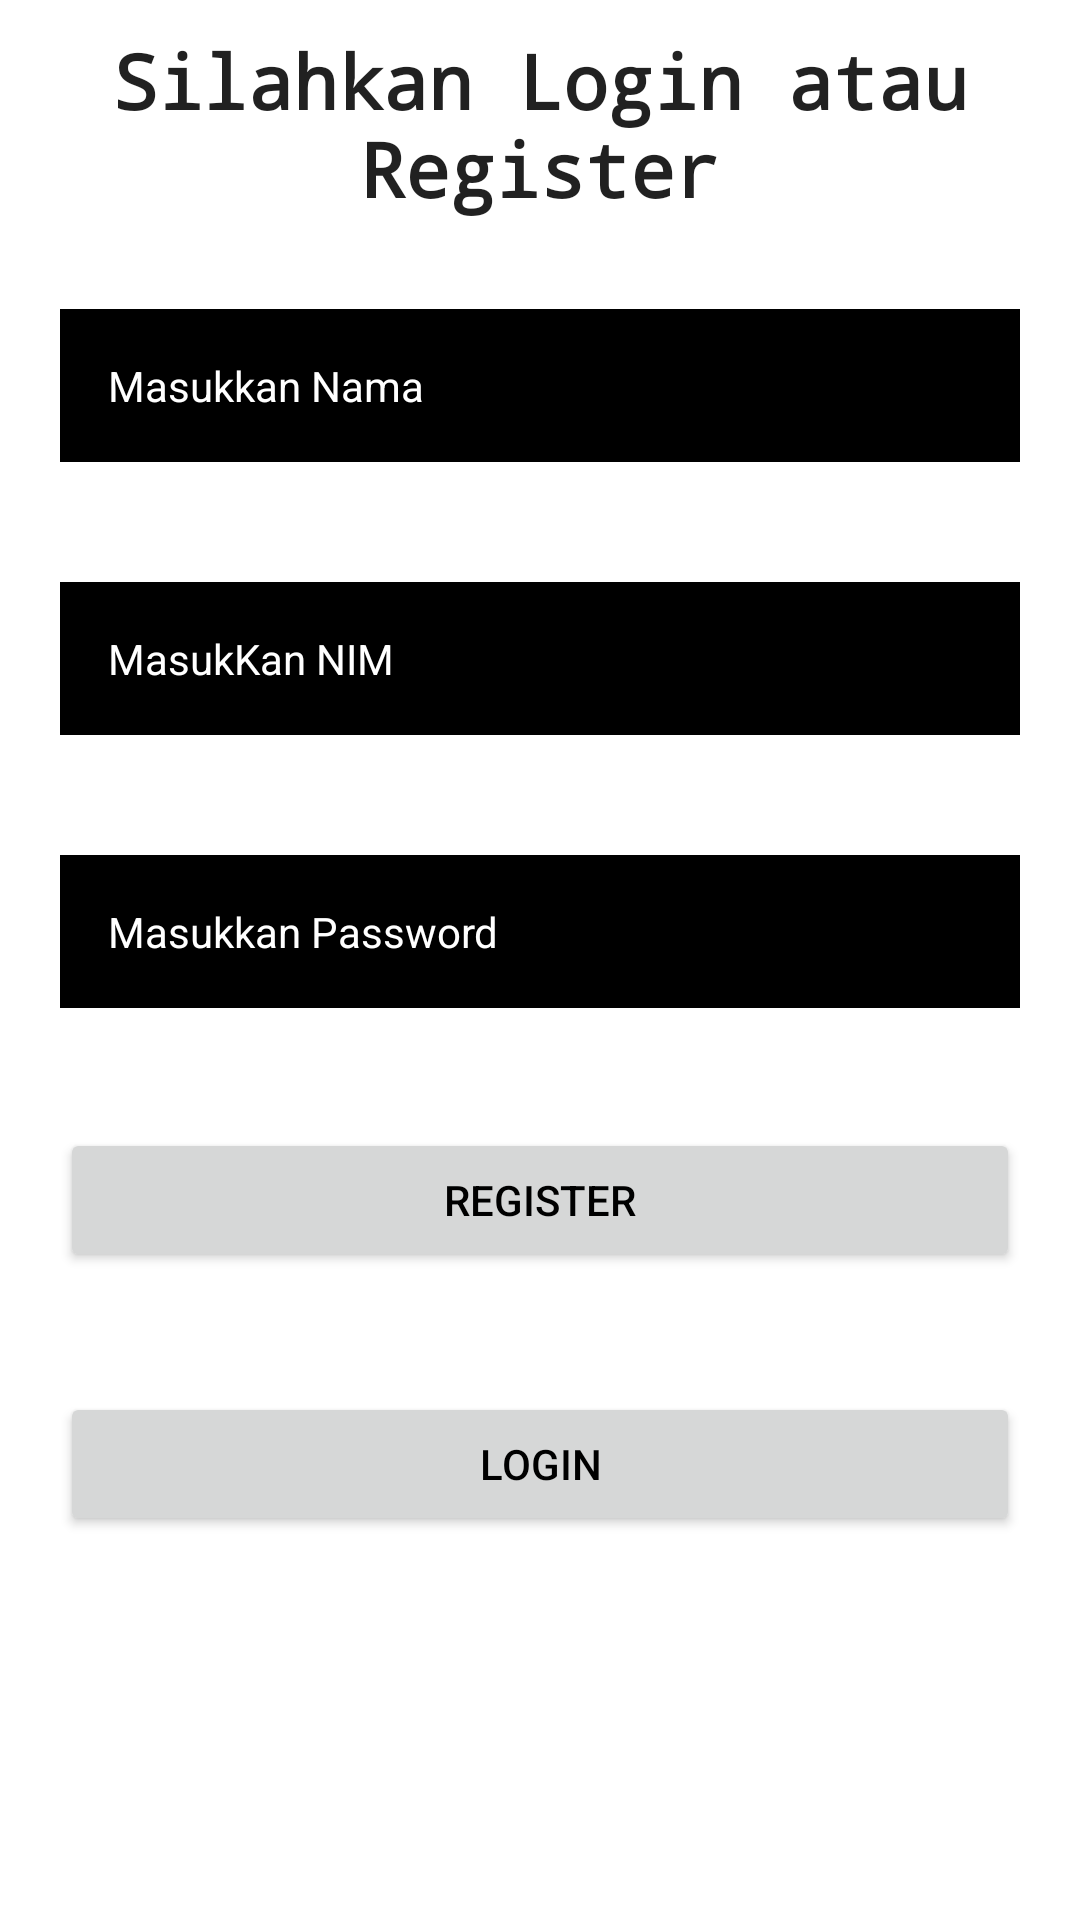

This screen was rendered from an Android layout file. Write that file and the resources it references.
<!-- AndroidManifest.xml: application theme Theme.TugasPmob -->
<!-- res/layout/activity_main.xml -->
<?xml version="1.0" encoding="utf-8"?>
<LinearLayout xmlns:android="http://schemas.android.com/apk/res/android"
    xmlns:app="http://schemas.android.com/apk/res-auto"
    xmlns:tools="http://schemas.android.com/tools"
    android:layout_width="match_parent"
    android:layout_height="match_parent"
    tools:context=".MainActivity"
    android:orientation="vertical">



    <TextView
        android:layout_width="match_parent"
        android:layout_height="wrap_content"
        android:text="Silahkan Login atau Register"
        android:textStyle="bold"
        style="@style/TextAppearance.AppCompat.Headline"
        android:textSize="25sp"
        android:textAlignment="center"
        android:layout_margin="10sp"
        android:fontFamily="monospace"/>

    <EditText
        android:layout_width="match_parent"
        android:layout_height="wrap_content"
        android:background="@color/black"
        android:hint="Masukkan Nama"
        android:inputType="text"
        android:textColor="#fff"
        android:textColorHint="#fff"
        android:textSize="14dp"
        android:padding="16dp"
        android:layout_margin="20sp"
        android:id="@+id/nama"
        />


    <EditText
        android:id="@+id/nim"
        android:layout_width="match_parent"
        android:layout_height="wrap_content"
        android:layout_margin="20sp"
        android:background="@color/black"
        android:hint="MasukKan NIM"
        android:inputType="number"
        android:padding="16dp"
        android:textColor="#fff"
        android:textColorHint="#fff"
        android:textSize="14dp" />

    <EditText
        android:inputType="textPassword"
        android:layout_width="match_parent"
        android:layout_height="wrap_content"
        android:layout_margin="20sp"
        android:background="@color/black"
        android:hint="Masukkan Password"
        android:padding="16dp"
        android:textColor="#fff"
        android:textColorHint="#fff"
        android:textSize="14dp"
        android:id="@+id/password"/>

    <Button
        android:layout_width="match_parent"
        android:layout_height="wrap_content"
        android:layout_margin="20sp"
        android:text="Register"
        android:id="@+id/register"
        android:textColor="@color/black"
        />

    <Button
        android:id="@+id/login"
        android:layout_width="match_parent"
        android:layout_height="wrap_content"
        android:layout_margin="20sp"
        android:text="Login"
        android:textColor="@color/black" />


</LinearLayout>
<!-- resources referenced by this layout -->
<resources>
  <color name="black">#FF000000</color>
  <style name="Theme.TugasPmob" parent="Theme.MaterialComponents.DayNight.DarkActionBar">
          
          <item name="colorPrimary">@color/purple_500</item>
          <item name="colorPrimaryVariant">@color/purple_700</item>
          <item name="colorOnPrimary">@color/white</item>
          
          <item name="colorSecondary">@color/teal_200</item>
          <item name="colorSecondaryVariant">@color/teal_700</item>
          <item name="colorOnSecondary">@color/black</item>
          
          <item name="android:statusBarColor">?attr/colorPrimaryVariant</item>
          
      </style>
  <color name="purple_500">#F30000</color>
  <color name="purple_700">#FF3700B3</color>
  <color name="white">#FFFFFFFF</color>
  <color name="teal_200">#FF03DAC5</color>
  <color name="teal_700">#FF018786</color>
</resources>
